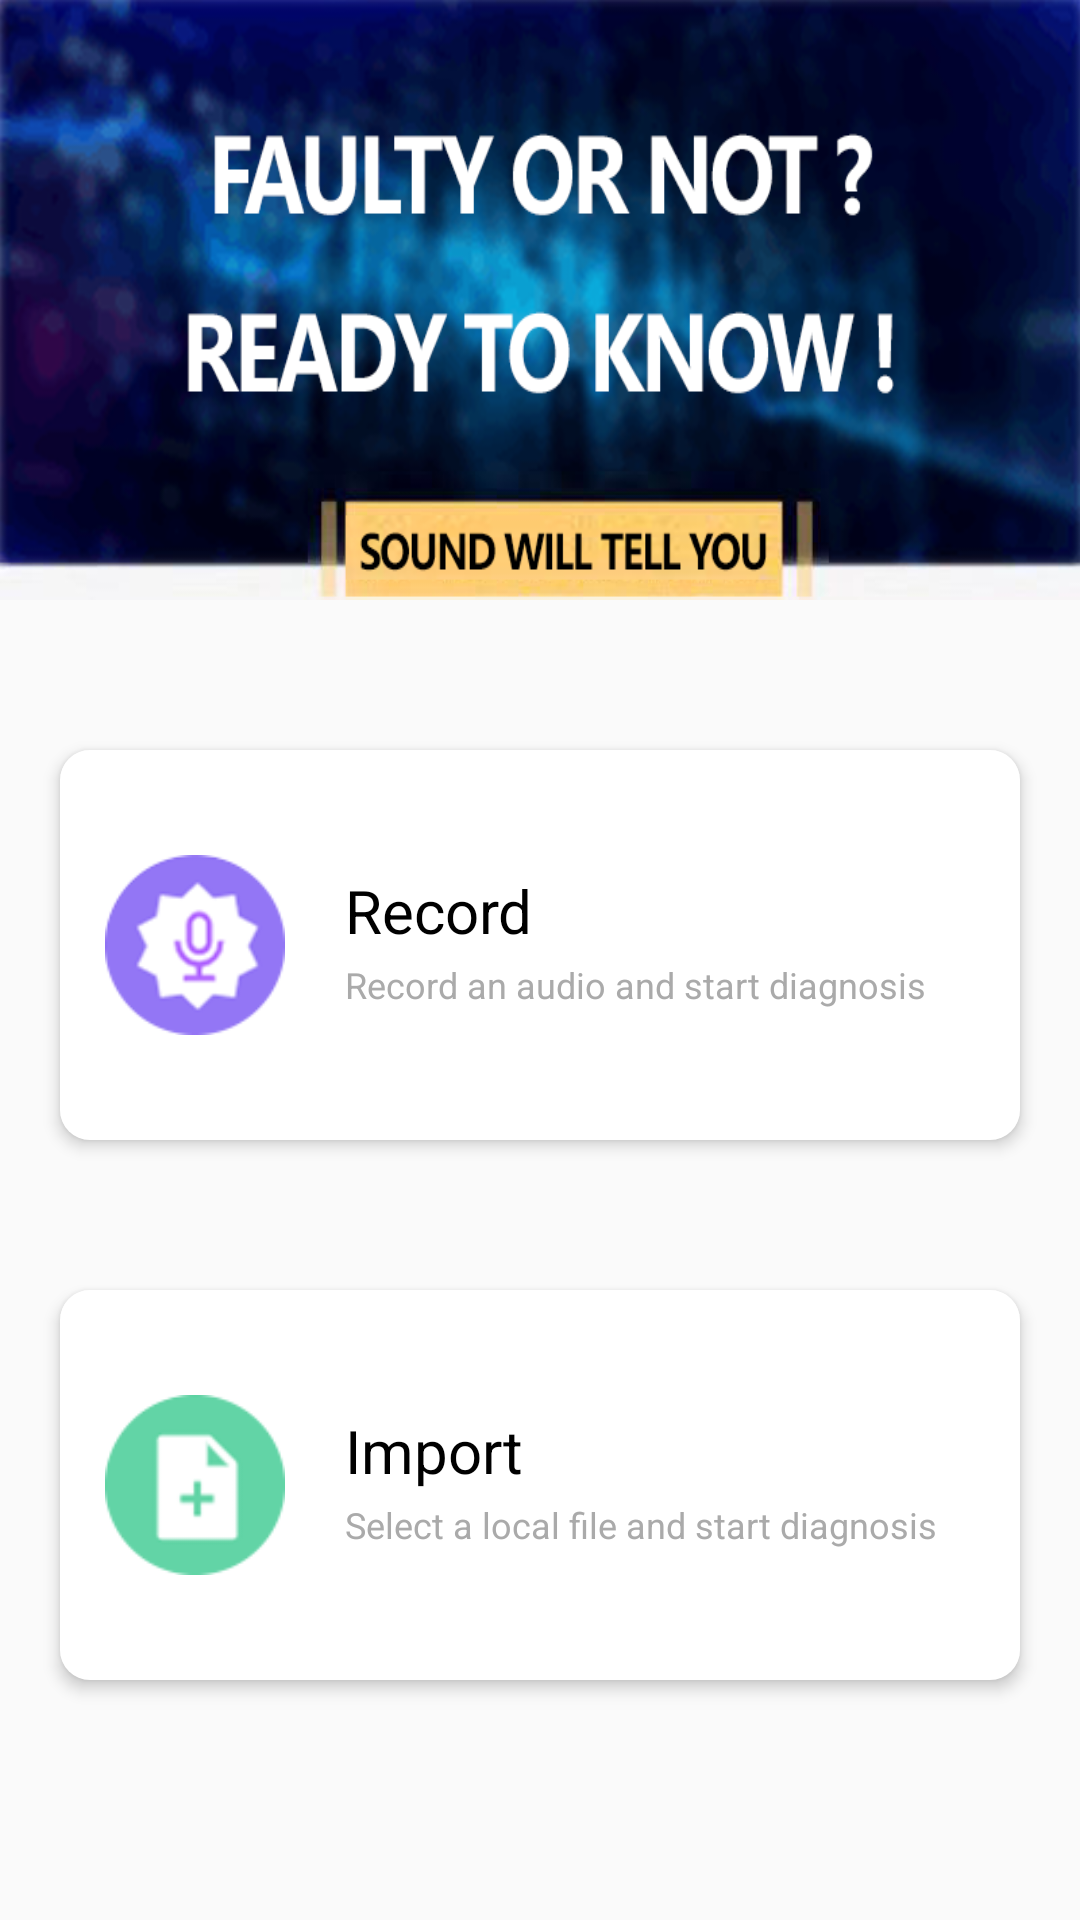

Reconstruct the res/layout file that produces this screen, plus the resources it refers to.
<!-- AndroidManifest.xml: application theme AppTheme -->
<!-- res/layout/fragment_2.xml -->
<?xml version="1.0" encoding="utf-8"?>

<LinearLayout xmlns:android="http://schemas.android.com/apk/res/android"
    android:layout_width="match_parent"
    android:layout_height="match_parent"
    android:layout_gravity="center"
    android:orientation="vertical">

    <LinearLayout
        android:layout_width="match_parent"
        android:layout_height="match_parent"
        android:orientation="vertical">

        <ImageView
            android:id="@+id/image_f1"
            android:layout_width="match_parent"
            android:layout_height="200dp"
            android:background="@drawable/fragment2_main"
            android:scaleType="fitStart"/>
        <LinearLayout
            android:id="@+id/button_f21"
            android:layout_width="match_parent"
            android:layout_height="130dp"
            android:background="@drawable/f2_bt"
            android:layout_marginLeft="20dp"
            android:layout_marginTop="50dp"
            android:layout_marginRight="20dp"
            android:clickable="true"
            android:elevation="3dp"
            android:orientation="horizontal"
            android:gravity="center">
            <LinearLayout
                android:layout_width="60dp"
                android:layout_height="60dp"
                android:layout_marginLeft="15dp"
                android:background="@drawable/mike"/>
            <LinearLayout
                android:layout_width="match_parent"
                android:layout_height="70dp"
                android:orientation="vertical"
                android:paddingTop="10dp"
                android:paddingLeft="20dp">
                <TextView
                    android:layout_width="match_parent"
                    android:layout_height="wrap_content"
                    android:text="Record"
                    android:textSize="20dp"
                    android:textColor="#000000"/>
                <TextView
                    android:layout_width="match_parent"
                    android:layout_height="wrap_content"
                    android:layout_marginTop="3dp"
                    android:text="Record an audio and start diagnosis"
                    android:textSize="12dp"
                    android:textColor="#AAAAAA"/>
            </LinearLayout>
        </LinearLayout>
        <LinearLayout
            android:id="@+id/button_f22"
            android:layout_width="match_parent"
            android:layout_height="130dp"
            android:background="@drawable/f2_bt"
            android:layout_marginLeft="20dp"
            android:layout_marginTop="50dp"
            android:layout_marginRight="20dp"
            android:clickable="true"
            android:elevation="3dp"
            android:orientation="horizontal"
            android:gravity="center">
            <LinearLayout
                android:layout_width="60dp"
                android:layout_height="60dp"
                android:layout_marginLeft="15dp"
                android:background="@drawable/kkk"/>
            <LinearLayout
                android:layout_width="match_parent"
                android:layout_height="70dp"
                android:orientation="vertical"
                android:paddingTop="10dp"
                android:paddingLeft="20dp">
                <TextView
                    android:layout_width="match_parent"
                    android:layout_height="wrap_content"
                    android:text="Import"
                    android:textSize="20dp"
                    android:textColor="#000000"/>
                <TextView
                    android:layout_width="match_parent"
                    android:layout_height="wrap_content"
                    android:layout_marginTop="3dp"
                    android:text="Select a local file and start diagnosis"
                    android:textSize="12dp"
                    android:textColor="#AAAAAA"/>
            </LinearLayout>
        </LinearLayout>
    </LinearLayout>

</LinearLayout>
<!-- resources referenced by this layout -->
<resources>
  <!-- drawable f2_bt (drawable) -->
  <?xml version="1.0" encoding="utf-8"?>
  
  <selector xmlns:android="http://schemas.android.com/apk/res/android">
      <item android:state_pressed="true">
          <shape>
              <corners android:radius="10dp"/>
              <solid android:color="#DDDDDD"/>
          </shape>
      </item>
      <item android:state_pressed="false">
          <shape>
              <corners android:radius="10dp"/>
              <solid android:color="#FFFFFF"/>
          </shape>
      </item>
  </selector>
  <!-- drawable fragment2_main: png bitmap (drawable, 210497 bytes) -->
  <!-- drawable kkk: png bitmap (drawable, 2308 bytes) -->
  <!-- drawable mike: png bitmap (drawable, 3937 bytes) -->
  <style name="AppTheme" parent="Theme.AppCompat.Light.NoActionBar">
          
          <item name="colorPrimary">@color/colorPrimary</item>
          <item name="colorPrimaryDark">@color/colorPrimaryDark</item>
          <item name="colorAccent">@color/colorAccent</item>
      </style>
  <color name="colorPrimary">#00CCFF</color>
  <color name="colorPrimaryDark">#32BBDC</color>
  <color name="colorAccent">#444444</color>
</resources>
